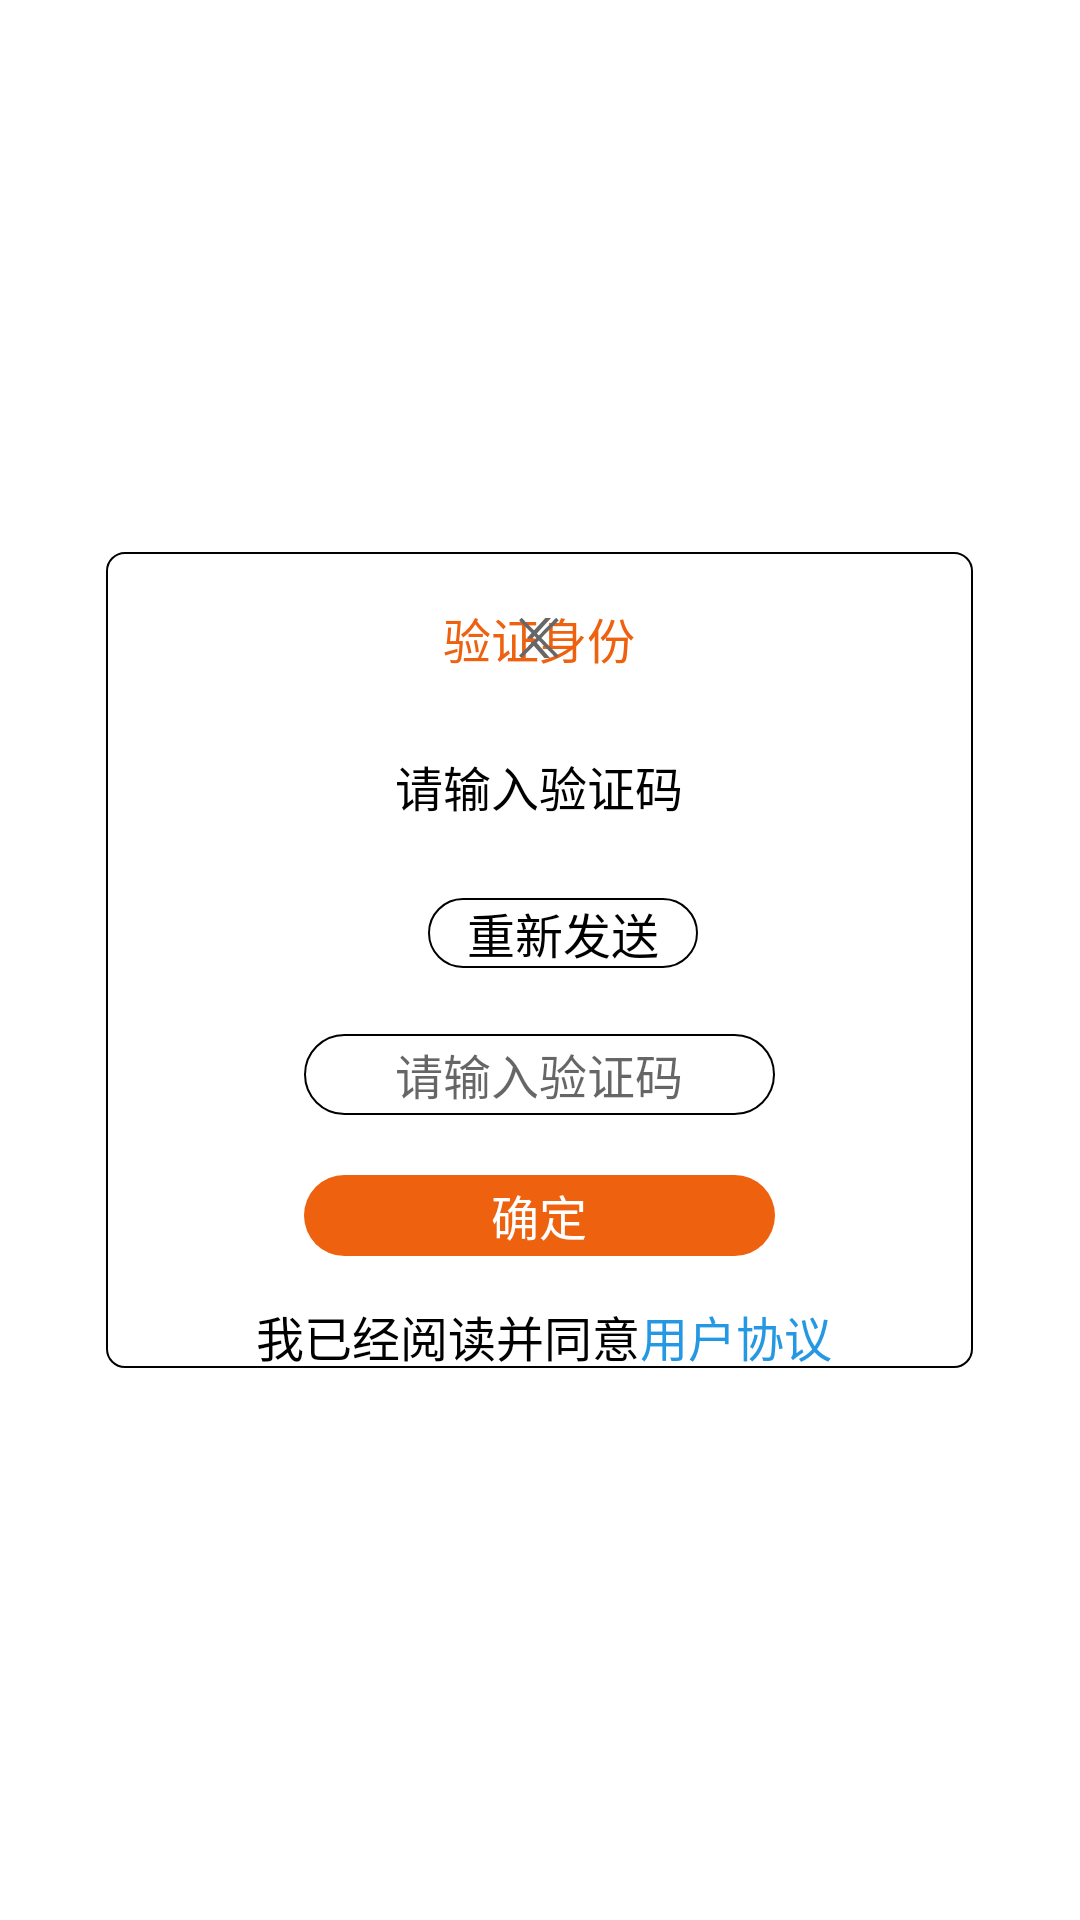

The Android layout XML behind this screen, and the referenced resources:
<!-- AndroidManifest.xml: fallback theme Theme.MaterialComponents.DayNight.NoActionBar -->
<!-- res/layout/gg_verification_code.xml -->
<?xml version="1.0" encoding="utf-8"?>
<LinearLayout xmlns:android="http://schemas.android.com/apk/res/android"
    android:gravity="center"
    android:orientation="vertical"
    android:layout_width="match_parent"
    android:layout_height="match_parent">
    <LinearLayout
        android:layout_gravity="center"
        android:orientation="vertical"
        android:background="@drawable/gg_shape_corner_outline"
        android:layout_width="289dp"
        android:layout_height="272dp">
        <FrameLayout
            android:layout_gravity="center"
            android:layout_width="257dp"
            android:layout_height="wrap_content"
            android:layout_marginTop="17dp">
            <ImageView
                android:layout_gravity="center"
                android:id="@+id/gg_iv_return"
                android:layout_width="40dp"
                android:layout_height="wrap_content"
                android:src="@drawable/gg_ui_iv_return"
                android:contentDescription="@null"/>
            <TextView
                android:textSize="@dimen/gg_sixteen_sp"
                android:textColor="@color/gg_ui_orange"
                android:layout_gravity="center"
                android:id="@+id/gg_title_verify_login"
                android:layout_width="wrap_content"
                android:layout_height="wrap_content"
                android:text="@string/gg_title_verification"/>
            <ImageView
                android:layout_gravity="center"
                android:id="@+id/gg_iv_close"
                android:layout_width="40dp"
                android:layout_height="wrap_content"
                android:src="@drawable/gg_ui_iv_close"
                android:contentDescription="@null"/>
        </FrameLayout>
        <TextView
            android:textSize="@dimen/gg_sixteen_sp"
            android:textColor="@color/gg_black"
            android:gravity="center_horizontal"
            android:layout_width="match_parent"
            android:layout_height="wrap_content"
            android:layout_marginTop="26dp"
            android:text="@string/gg_enter_the_verification_code_text"/>
        <LinearLayout
            android:gravity="center"
            android:layout_width="match_parent"
            android:layout_height="27dp"
            android:layout_marginTop="24dp">
            <TextView
                android:textSize="@dimen/gg_sixteen_sp"
                android:textColor="@color/gg_black"
                android:id="@+id/gg_tv_check_verification_code_mobile"
                android:layout_width="wrap_content"
                android:layout_height="wrap_content"
                android:maxLength="13"/>
            <TextView
                android:textSize="@dimen/gg_sixteen_sp"
                android:textColor="@color/gg_black"
                android:gravity="center_horizontal"
                android:id="@+id/gg_tv_resend"
                android:background="@drawable/gg_shape_account_corner"
                android:layout_width="90dp"
                android:layout_height="wrap_content"
                android:layout_marginLeft="16dp"
                android:text="@string/gg_tv_resend_text"/>
        </LinearLayout>
        <LinearLayout
            android:gravity="center"
            android:layout_width="match_parent"
            android:layout_height="wrap_content"
            android:layout_marginTop="20dp">
            <FrameLayout
                android:id="@+id/edittext"
                android:layout_width="wrap_content"
                android:layout_height="wrap_content">
                <EditText
                    android:textSize="@dimen/gg_sixteen_sp"
                    android:textColor="@color/gg_black"
                    android:gravity="center"
                    android:id="@+id/gg_et_verify_code"
                    android:background="@drawable/gg_shape_account_corner"
                    android:layout_width="157dp"
                    android:layout_height="27dp"
                    android:hint="@string/gg_resend_enter_verification_code"
                    android:maxLength="6"
                    android:inputType="number"/>
                <ImageView
                    android:layout_gravity="center"
                    android:id="@+id/gg_iv_verify_code_clear"
                    android:visibility="gone"
                    android:layout_width="15dp"
                    android:layout_height="15dp"
                    android:layout_marginRight="10dp"
                    android:src="@drawable/gg_icon_input_clear"
                    android:contentDescription="@null"/>
                <ImageView
                    android:layout_gravity="center"
                    android:id="@+id/gg_iv_verify_code_alert"
                    android:visibility="gone"
                    android:layout_width="15dp"
                    android:layout_height="15dp"
                    android:layout_marginRight="10dp"
                    android:src="@drawable/gg_icon_input_alert"
                    android:contentDescription="@null"/>
            </FrameLayout>
        </LinearLayout>
        <LinearLayout
            android:gravity="center"
            android:layout_width="match_parent"
            android:layout_height="27dp"
            android:layout_marginTop="20dp">
            <TextView
                android:textSize="@dimen/gg_sixteen_sp"
                android:textColor="@color/gg_white"
                android:gravity="center"
                android:id="@+id/gg_btn_confirm"
                android:background="@drawable/gg_shape_loginbutton_corner"
                android:layout_width="157dp"
                android:layout_height="27dp"
                android:text="@string/gg_resend_password_by_confirm"/>
        </LinearLayout>
        <LinearLayout
            android:gravity="center"
            android:orientation="horizontal"
            android:layout_width="match_parent"
            android:layout_height="wrap_content"
            android:layout_marginTop="15dp">
            <TextView
                android:textSize="@dimen/gg_sixteen_sp"
                android:textColor="@color/gg_black"
                android:autoLink="all"
                android:layout_width="wrap_content"
                android:layout_height="wrap_content"
                android:layout_marginLeft="3dp"
                android:text="@string/gg_tx_agreement_document_text"/>
            <TextView
                android:textSize="@dimen/gg_sixteen_sp"
                android:textColor="@color/gg_blue"
                android:autoLink="all"
                android:id="@+id/gg_tx_agreement"
                android:layout_width="wrap_content"
                android:layout_height="wrap_content"
                android:text="@string/gg_tx_agreement_text"/>
        </LinearLayout>
    </LinearLayout>
</LinearLayout>
<!-- resources referenced by this layout -->
<resources>
  <color name="gg_black">#ff000000</color>
  <color name="gg_blue">#ff2498e2</color>
  <color name="gg_ui_orange">#ffee610f</color>
  <color name="gg_white">#ffffffff</color>
  <dimen name="gg_sixteen_sp">16sp</dimen>
  <!-- drawable gg_icon_input_alert: png bitmap (drawable-xxhdpi, 537 bytes) -->
  <!-- drawable gg_icon_input_clear: png bitmap (drawable-xxhdpi, 446 bytes) -->
  <!-- drawable gg_shape_account_corner (drawable) -->
  <?xml version="1.0" encoding="utf-8"?>
  <shape xmlns:android="http://schemas.android.com/apk/res/android">
      <corners
          android:topLeftRadius="66dp"
          android:topRightRadius="66dp"
          android:bottomLeftRadius="66dp"
          android:bottomRightRadius="66dp"/>
      <stroke
          android:width="0.5dp"
          android:color="@color/gg_black"/>
  </shape>
  <!-- drawable gg_shape_corner_outline (drawable) -->
  <?xml version="1.0" encoding="utf-8"?>
  <shape xmlns:android="http://schemas.android.com/apk/res/android">
      <solid android:color="@color/gg_white"/>
      <corners
          android:topLeftRadius="6dp"
          android:topRightRadius="6dp"
          android:bottomLeftRadius="6dp"
          android:bottomRightRadius="6dp"/>
      <stroke
          android:width="0.5dp"
          android:color="@color/gg_black"/>
  </shape>
  <!-- drawable gg_shape_loginbutton_corner (drawable) -->
  <?xml version="1.0" encoding="utf-8"?>
  <shape xmlns:android="http://schemas.android.com/apk/res/android">
      <solid android:color="@color/gg_ui_orange"/>
      <corners
          android:topLeftRadius="66dp"
          android:topRightRadius="66dp"
          android:bottomLeftRadius="66dp"
          android:bottomRightRadius="66dp"/>
  </shape>
  <!-- drawable gg_ui_iv_close: png bitmap (drawable-xxhdpi, 327 bytes) -->
  <!-- drawable gg_ui_iv_return: png bitmap (drawable-xxhdpi, 530 bytes) -->
  <string name="gg_enter_the_verification_code_text">请输入验证码</string>
  <string name="gg_resend_enter_verification_code">请输入验证码</string>
  <string name="gg_resend_password_by_confirm">确定</string>
  <string name="gg_title_verification">验证身份</string>
  <string name="gg_tv_resend_text">重新发送</string>
  <string name="gg_tx_agreement_document_text">我已经阅读并同意</string>
  <string name="gg_tx_agreement_text">用户协议</string>
</resources>
